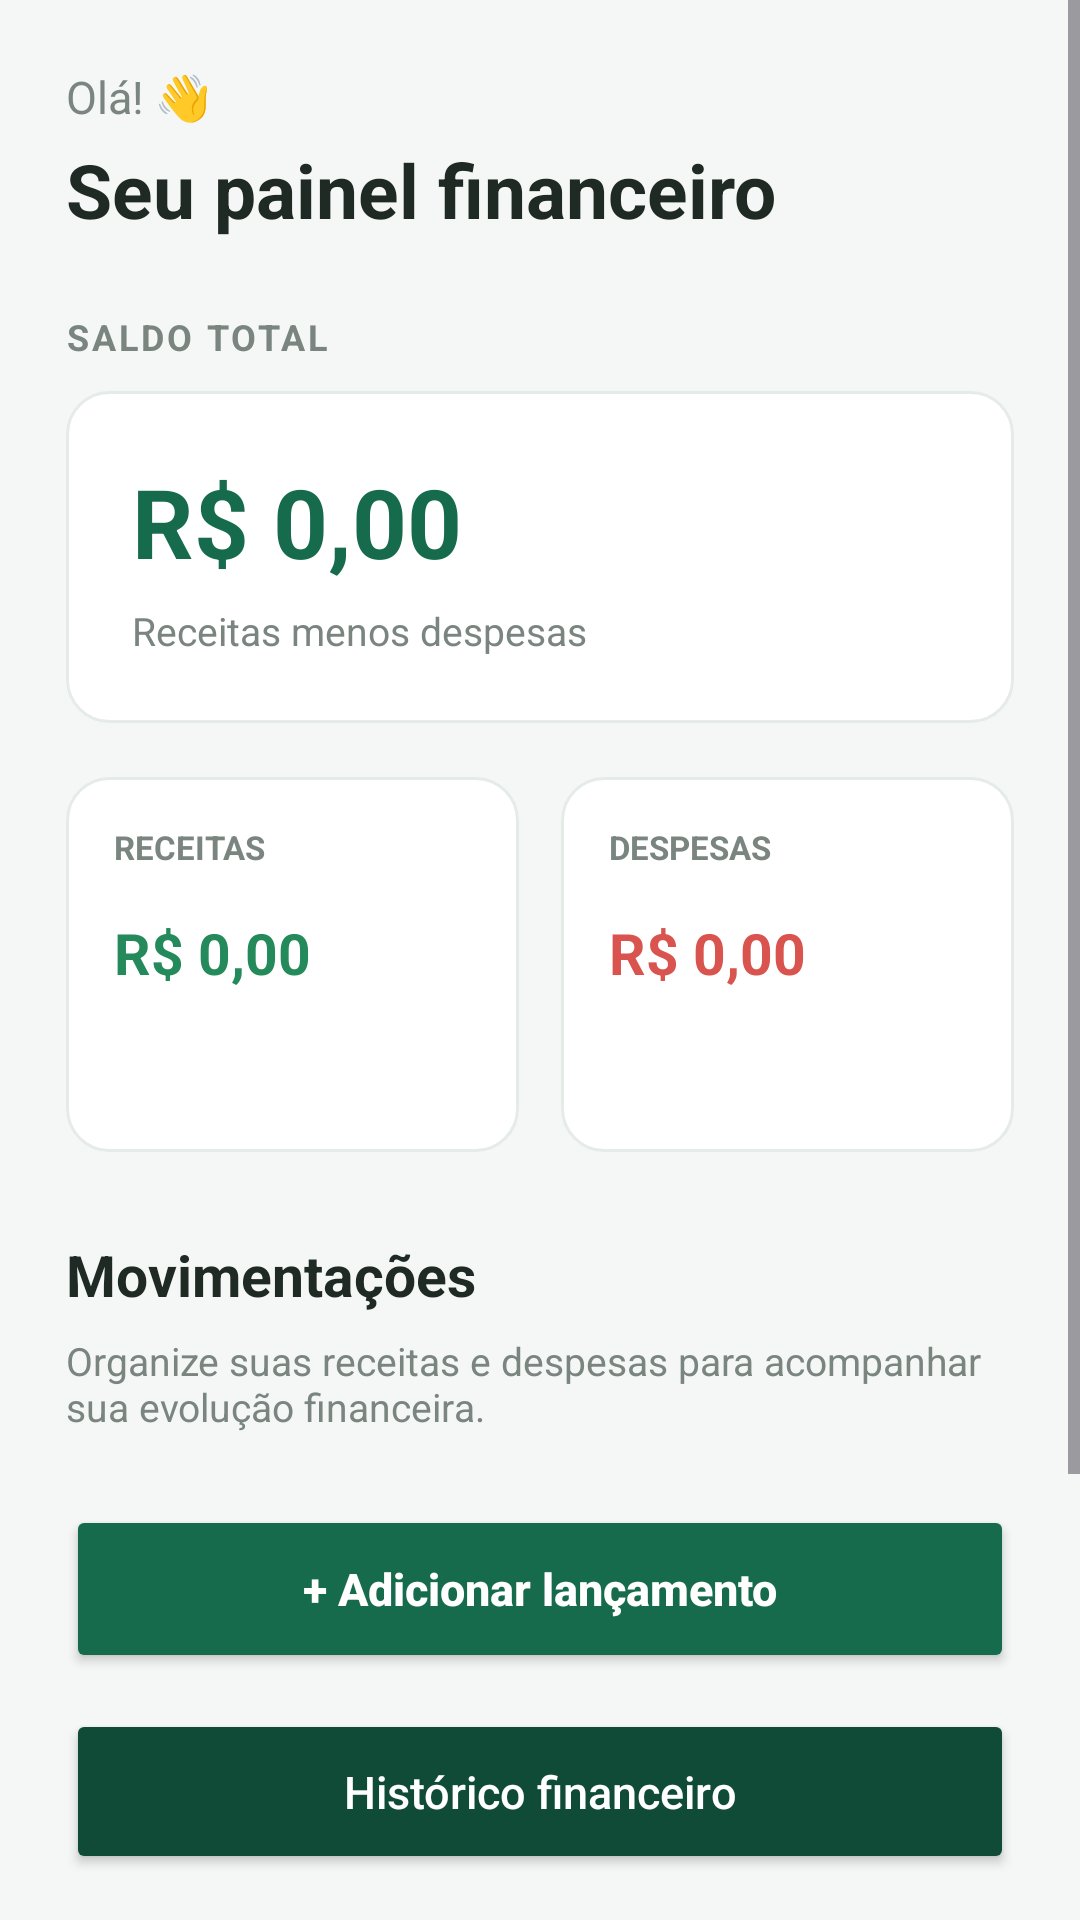

Android layout source for this screen:
<!-- AndroidManifest.xml: application theme Theme.REFAgent -->
<!-- res/layout/activity_dashboard.xml -->
<?xml version="1.0" encoding="utf-8"?>
<ScrollView xmlns:android="http://schemas.android.com/apk/res/android"
    android:layout_width="match_parent"
    android:layout_height="match_parent"
    android:background="@color/background"
    android:fillViewport="true">

    <LinearLayout
        android:layout_width="match_parent"
        android:layout_height="wrap_content"
        android:orientation="vertical"
        android:padding="22dp">

        <TextView
            android:id="@+id/txtSaudacao"
            android:layout_width="wrap_content"
            android:layout_height="wrap_content"
            android:text="Olá! 👋"
            android:textColor="@color/text_secondary"
            android:textSize="15sp" />

        <TextView
            android:layout_width="wrap_content"
            android:layout_height="wrap_content"
            android:layout_marginTop="4dp"
            android:text="Seu painel financeiro"
            android:textColor="@color/text_primary"
            android:textSize="25sp"
            android:textStyle="bold" />

        <TextView
            android:layout_width="wrap_content"
            android:layout_height="wrap_content"
            android:layout_marginTop="24dp"
            android:text="SALDO TOTAL"
            android:textColor="@color/text_secondary"
            android:textSize="12sp"
            android:textStyle="bold"
            android:letterSpacing="0.08" />

        <LinearLayout
            android:layout_width="match_parent"
            android:layout_height="wrap_content"
            android:layout_marginTop="10dp"
            android:background="@drawable/bg_card"
            android:orientation="vertical"
            android:padding="22dp">

            <TextView
                android:id="@+id/txtSaldo"
                android:layout_width="match_parent"
                android:layout_height="wrap_content"
                android:text="R$ 0,00"
                android:textColor="@color/primary"
                android:textSize="32sp"
                android:textStyle="bold" />

            <TextView
                android:layout_width="wrap_content"
                android:layout_height="wrap_content"
                android:layout_marginTop="6dp"
                android:text="Receitas menos despesas"
                android:textColor="@color/text_secondary"
                android:textSize="13sp" />

        </LinearLayout>

        <LinearLayout
            android:layout_width="match_parent"
            android:layout_height="wrap_content"
            android:layout_marginTop="18dp"
            android:orientation="horizontal">

            <LinearLayout
                android:layout_width="0dp"
                android:layout_height="125dp"
                android:layout_weight="1"
                android:layout_marginEnd="7dp"
                android:background="@drawable/bg_card"
                android:orientation="vertical"
                android:padding="16dp">

                <TextView
                    android:layout_width="wrap_content"
                    android:layout_height="wrap_content"
                    android:text="RECEITAS"
                    android:textColor="@color/text_secondary"
                    android:textSize="11sp"
                    android:textStyle="bold" />

                <TextView
                    android:id="@+id/txtReceitas"
                    android:layout_width="match_parent"
                    android:layout_height="wrap_content"
                    android:layout_marginTop="15dp"
                    android:text="R$ 0,00"
                    android:textColor="@color/success"
                    android:textSize="19sp"
                    android:textStyle="bold" />

            </LinearLayout>

            <LinearLayout
                android:layout_width="0dp"
                android:layout_height="125dp"
                android:layout_weight="1"
                android:layout_marginStart="7dp"
                android:background="@drawable/bg_card"
                android:orientation="vertical"
                android:padding="16dp">

                <TextView
                    android:layout_width="wrap_content"
                    android:layout_height="wrap_content"
                    android:text="DESPESAS"
                    android:textColor="@color/text_secondary"
                    android:textSize="11sp"
                    android:textStyle="bold" />

                <TextView
                    android:id="@+id/txtDespesas"
                    android:layout_width="match_parent"
                    android:layout_height="wrap_content"
                    android:layout_marginTop="15dp"
                    android:text="R$ 0,00"
                    android:textColor="@color/danger"
                    android:textSize="19sp"
                    android:textStyle="bold" />

            </LinearLayout>

        </LinearLayout>

        <TextView
            android:layout_width="wrap_content"
            android:layout_height="wrap_content"
            android:layout_marginTop="28dp"
            android:text="Movimentações"
            android:textColor="@color/text_primary"
            android:textSize="19sp"
            android:textStyle="bold" />

        <TextView
            android:layout_width="match_parent"
            android:layout_height="wrap_content"
            android:layout_marginTop="7dp"
            android:text="Organize suas receitas e despesas para acompanhar sua evolução financeira."
            android:textColor="@color/text_secondary"
            android:textSize="13sp" />

        <Button
            android:id="@+id/btnAdicionar"
            android:layout_width="match_parent"
            android:layout_height="56dp"
            android:layout_marginTop="24dp"
            android:backgroundTint="@color/primary"
            android:text="+ Adicionar lançamento"
            android:textAllCaps="false"
            android:textColor="@color/white"
            android:textSize="15sp"
            android:textStyle="bold" />

        <Button
            android:id="@+id/btnHistorico"
            android:layout_width="match_parent"
            android:layout_height="55dp"
            android:layout_marginTop="12dp"
            android:backgroundTint="@color/primary_dark"
            android:text="Histórico financeiro"
            android:textColor="@color/white"
            android:textAllCaps="false"
            android:textSize="15sp" />

        <Button
            android:id="@+id/btnDiagnostico"
            android:layout_width="match_parent"
            android:layout_height="wrap_content"
            android:layout_marginTop="12dp"
            android:text="Diagnóstico Financeiro"
            android:textColor="@color/white"
            android:backgroundTint="@color/primary"
            android:textAllCaps="false" />

        <Button
            android:id="@+id/btnRadarDireitos"
            android:layout_width="match_parent"
            android:layout_height="wrap_content"
            android:layout_marginTop="12dp"
            android:text="Radar de Direitos"
            android:textColor="@color/white"
            android:backgroundTint="@color/primary"
            android:textAllCaps="false" />

        <Button
            android:id="@+id/btnDividas"
            android:layout_width="match_parent"
            android:layout_height="55dp"
            android:layout_marginTop="12dp"
            android:text="Organizar Dívidas"
            android:textColor="@color/white"
            android:backgroundTint="@color/primary_dark"
            android:textAllCaps="false"
            android:textSize="15sp" />

    </LinearLayout>

</ScrollView>
<!-- resources referenced by this layout -->
<resources>
  <color name="background">#F5F7F6</color>
  <color name="danger">#D9534F</color>
  <color name="primary">#176B4D</color>
  <color name="primary_dark">#104B37</color>
  <color name="success">#248A5B</color>
  <color name="text_primary">#202A25</color>
  <color name="text_secondary">#7A8580</color>
  <color name="white">#FFFFFF</color>
  <!-- drawable bg_card (drawable) -->
  <?xml version="1.0" encoding="utf-8"?>
  <shape xmlns:android="http://schemas.android.com/apk/res/android">
  
      <solid android:color="#FFFFFF"/>
  
      <corners android:radius="14dp"/>
  
      <stroke
          android:width="1dp"
          android:color="#E5EBE7"/>
  
  </shape>
  <style name="Theme.REFAgent" parent="Base.Theme.REFAgent" />
  <style name="Base.Theme.REFAgent" parent="Theme.Material3.DayNight.NoActionBar">
          
          
      </style>
</resources>
